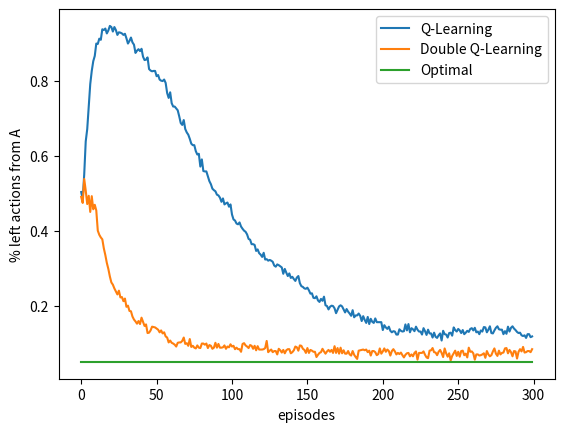

This chart was generated by the following Python code: (Note: this script raises an exception after producing the figure.)
#######################################################################
# Copyright (C)                                                       #
# 2016-2018 Shangtong Zhang(zhangshangtong.cpp@gmail.com)             #
# 2016 Kenta Shimada(hyperkentakun@gmail.com)                         #
# Permission given to modify the code as long as you keep this        #
# declaration at the top                                              #
#######################################################################

import numpy as np
import matplotlib
matplotlib.use('Agg')
import matplotlib.pyplot as plt
from tqdm import tqdm
import copy

# state A
STATE_A = 0

# state B
STATE_B = 1

# use one terminal state
STATE_TERMINAL = 2

# starts from state A
STATE_START = STATE_A

# possible actions in A
ACTION_A_RIGHT = 0
ACTION_A_LEFT = 1

# probability for exploration
EPSILON = 0.1

# step size
ALPHA = 0.1

# discount for max value
GAMMA = 1.0

# possible actions in B, maybe 10 actions
ACTIONS_B = range(10)

# all possible actions
STATE_ACTIONS = [[ACTION_A_RIGHT, ACTION_A_LEFT], ACTIONS_B]

# state action pair values, if a state is a terminal state, then the value is always 0
INITIAL_Q = [np.zeros(2), np.zeros(len(ACTIONS_B)), np.zeros(1)]

# set up destination for each state and each action
TRANSITION = [[STATE_TERMINAL, STATE_B], [STATE_TERMINAL] * len(ACTIONS_B)]

# choose an action based on epsilon greedy algorithm
def choose_action(state, q_value):
    if np.random.binomial(1, EPSILON) == 1:
        return np.random.choice(STATE_ACTIONS[state])
    else:
        values_ = q_value[state]
        return np.random.choice([action_ for action_, value_ in enumerate(values_) if value_ == np.max(values_)])

# take @action in @state, return the reward
def take_action(state, action):
    if state == STATE_A:
        return 0
    return np.random.normal(-0.1, 1)

# if there are two state action pair value array, use double Q-Learning
# otherwise use normal Q-Learning
def q_learning(q1, q2=None):
    state = STATE_START
    # track the # of action left in state A
    left_count = 0
    while state != STATE_TERMINAL:
        if q2 is None:
            action = choose_action(state, q1)
        else:
            # derive a action form Q1 and Q2
            action = choose_action(state, [item1 + item2 for item1, item2 in zip(q1, q2)])
        if state == STATE_A and action == ACTION_A_LEFT:
            left_count += 1
        reward = take_action(state, action)
        next_state = TRANSITION[state][action]
        if q2 is None:
            active_q = q1
            target = np.max(active_q[next_state])
        else:
            if np.random.binomial(1, 0.5) == 1:
                active_q = q1
                target_q = q2
            else:
                active_q = q2
                target_q = q1
            best_action = np.random.choice([action_ for action_, value_ in enumerate(active_q[next_state]) if value_ == np.max(active_q[next_state])])
            target = target_q[next_state][best_action]

        # Q-Learning update
        active_q[state][action] += ALPHA * (
            reward + GAMMA * target - active_q[state][action])
        state = next_state
    return left_count

# Figure 6.7, 1,000 runs may be enough, # of actions in state B will also affect the curves
def figure_6_7():
    # each independent run has 300 episodes
    episodes = 300
    runs = 1000
    left_counts_q = np.zeros((runs, episodes))
    left_counts_double_q = np.zeros((runs, episodes))
    for run in tqdm(range(runs)):
        q = copy.deepcopy(INITIAL_Q)
        q1 = copy.deepcopy(INITIAL_Q)
        q2 = copy.deepcopy(INITIAL_Q)
        for ep in range(episodes):
            left_counts_q[run, ep] = q_learning(q)
            left_counts_double_q[run, ep] = q_learning(q1, q2)
    left_counts_q = left_counts_q.mean(axis=0)
    left_counts_double_q = left_counts_double_q.mean(axis=0)

    plt.plot(left_counts_q, label='Q-Learning')
    plt.plot(left_counts_double_q, label='Double Q-Learning')
    plt.plot(np.ones(episodes) * 0.05, label='Optimal')
    plt.xlabel('episodes')
    plt.ylabel('% left actions from A')
    plt.legend()

    plt.savefig('../images/figure_6_7.png')
    plt.close()

if __name__ == '__main__':
    figure_6_7()
